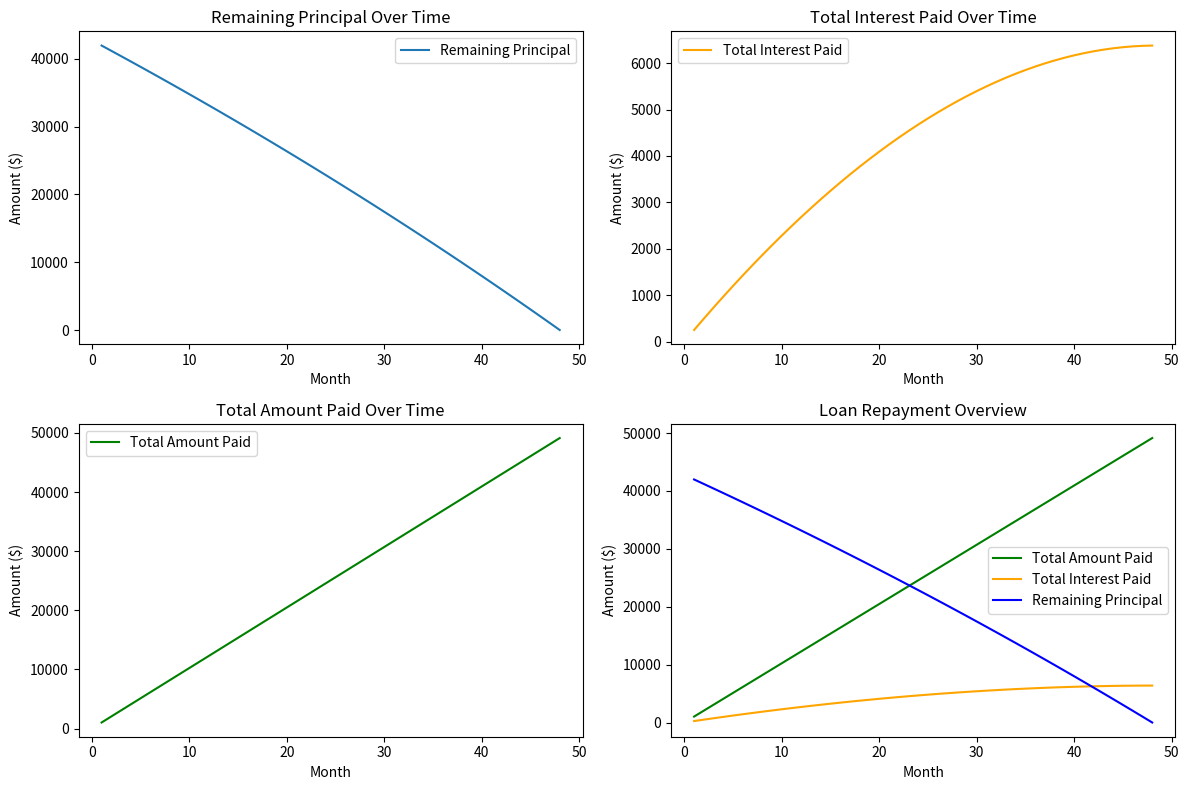

Recreate this plot in Python.
import matplotlib.pyplot as plt

def calculate_monthly_payment(principal, annual_interest_rate, loan_term_years):
    monthly_interest_rate = annual_interest_rate / 12
    total_months = loan_term_years * 12
    monthly_payment = (principal * monthly_interest_rate) / (1 - (1 + monthly_interest_rate) ** -total_months)
    return monthly_payment

def simulate_loan_repayment(principal, annual_interest_rate, loan_term_years):
    monthly_payment = calculate_monthly_payment(principal, annual_interest_rate, loan_term_years)
    monthly_interest_rate = annual_interest_rate / 12
    total_months = loan_term_years * 12
    
    months = []
    remaining_principal = []
    total_interest_paid = []
    total_amount_paid = []

    current_principal = principal
    current_total_interest_paid = 0
    current_total_amount_paid = 0
    
    for month in range(1, total_months + 1):
        interest_payment = current_principal * monthly_interest_rate
        principal_payment = monthly_payment - interest_payment

        if current_principal - principal_payment < 0:
            principal_payment = current_principal
            monthly_payment = principal_payment + interest_payment
        
        current_principal -= principal_payment
        current_total_interest_paid += interest_payment
        current_total_amount_paid += monthly_payment

        months.append(month)
        remaining_principal.append(current_principal)
        total_interest_paid.append(current_total_interest_paid)
        total_amount_paid.append(current_total_amount_paid)

        if current_principal <= 0:
            break

    return months, remaining_principal, total_interest_paid, total_amount_paid, monthly_payment, current_total_interest_paid, current_total_amount_paid

principal = 42_755
annual_interest_rate = 0.0699
loan_term_years = 4

months, remaining_principal, total_interest_paid, total_amount_paid, monthly_payment, final_total_interest_paid, final_total_amount_paid = simulate_loan_repayment(
    principal, annual_interest_rate, loan_term_years)

print(f"Monthly Payment: ${monthly_payment:.2f}")
print(f"Total Interest Paid: ${final_total_interest_paid:.2f}")
print(f"Total Amount Paid: ${final_total_amount_paid:.2f}")

plt.figure(figsize=(12, 8))

plt.subplot(2, 2, 1)
plt.plot(months, remaining_principal, label='Remaining Principal')
plt.xlabel('Month')
plt.ylabel('Amount ($)')
plt.title('Remaining Principal Over Time')
plt.legend()

plt.subplot(2, 2, 2)
plt.plot(months, total_interest_paid, label='Total Interest Paid', color='orange')
plt.xlabel('Month')
plt.ylabel('Amount ($)')
plt.title('Total Interest Paid Over Time')
plt.legend()

plt.subplot(2, 2, 3)
plt.plot(months, total_amount_paid, label='Total Amount Paid', color='green')
plt.xlabel('Month')
plt.ylabel('Amount ($)')
plt.title('Total Amount Paid Over Time')
plt.legend()

plt.subplot(2, 2, 4)
plt.plot(months, total_amount_paid, label='Total Amount Paid', color='green')
plt.plot(months, total_interest_paid, label='Total Interest Paid', color='orange')
plt.plot(months, remaining_principal, label='Remaining Principal', color='blue')
plt.xlabel('Month')
plt.ylabel('Amount ($)')
plt.title('Loan Repayment Overview')
plt.legend()

plt.tight_layout()
plt.show()
